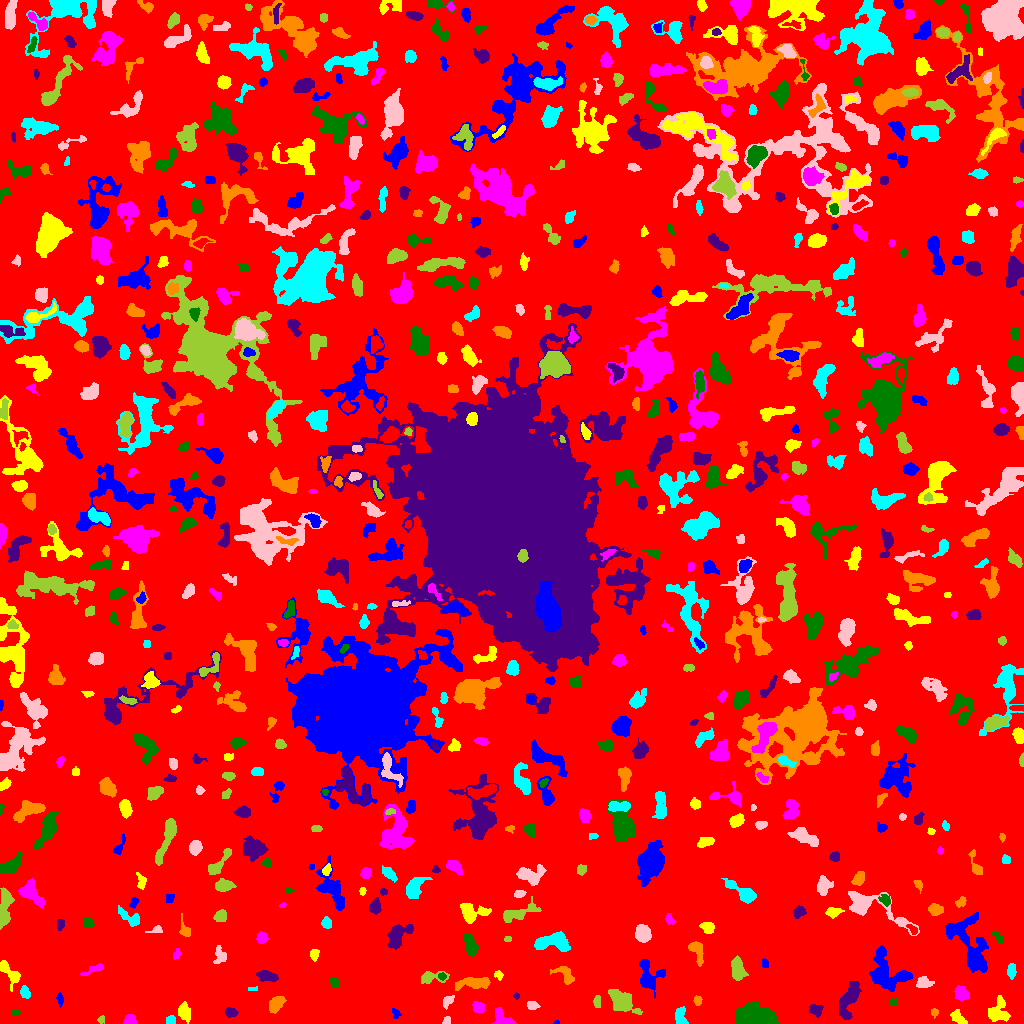

Source data for this figure (header and first rows):
ID, X, Y, A, B, theta, total_flux, mu_max, mu_median, mu_mean, R_fwhm, R_e, R10, R90, x_start, x_end, y_start, y_end, area, greylevel
0, 507.5, 543.4, 300.4, 295.1, -0.3152, 941417, 9.0, 1.0, 1.204, 50.59, 217.4, 81.66, 361.7, 0, 1023, 0, 1023, 781892, 1.204
1, 557, 0.8864, 1.446, 0.8839, -0.0308, 44.0, 4.0, 2.0, 1.913, 2.111, 1.382, 0.5642, 2.111, 553, 559, 0, 3, 23, 5.913
2, 997.7, 12.07, 6.138, 4.872, 1.22, 1359, 8.0, 4.0, 3.985, 7.899, 6.024, 2.394, 9.219, 988, 1010, 2, 28, 341, 5.985
3, 502, 5.261, 6.023, 3.421, -0.6412, 783.0, 10.0, 4.0, 3.711, 5.015, 4.442, 1.693, 6.864, 491, 516, 0, 16, 211, 6.711
4, 752.4, 6.296, 8.357, 4.279, -0.01481, 13592, 54.0, 14.0, 18.03, 8.058, 7.136, 2.877, 11.87, 735, 778, 0, 22, 754, 21.03
5, 816.2, 13.37, 3.288, 2.875, -0.2361, 297.0, 5.0, 2.0, 2.077, 3.785, 3.742, 1.493, 5.944, 809, 823, 5, 19, 143, 5.077
6, 934.6, 11.39, 2.012, 1.736, 1.507, 62.0, 3.0, 1.0, 1.033, 2.111, 2.111, 0.7979, 3.523, 931, 938, 5, 15, 60, 7.033
7, 171, 3.426, 2.363, 2.251, 0.246, 141.0, 3.0, 2.0, 1.741, 3.909, 2.932, 1.128, 4.442, 166, 175, 0, 8, 81, 6.741
8, 446.6, 2.623, 2.216, 1.364, 1.244, 61.0, 3.0, 1.0, 1.034, 2.034, 1.954, 0.7979, 3.385, 442, 450, 0, 7, 59, 5.034
9, 100.9, 3.663, 1.92, 1.768, 0.7838, 83.0, 3.0, 1.0, 1.566, 2.821, 2.257, 0.7979, 3.613, 97, 104, 0, 8, 53, 4.566
10, 606.8, 2.018, 5.762, 1.575, -0.03604, 492.0, 6.0, 3.0, 3.258, 5.441, 3.742, 1.596, 5.754, 595, 622, 0, 7, 151, 7.258
11, 395.6, 9.721, 2.517, 1.72, -1.248, 183.0, 6.0, 2.0, 2.577, 3.192, 2.459, 0.9772, 4.029, 392, 401, 5, 15, 71, 5.577
12, 957.6, 6.187, 4.793, 2.332, -0.6589, 348.0, 6.0, 2.0, 2.26, 4.334, 3.827, 1.382, 6.077, 950, 967, 0, 14, 154, 5.26
13, 129.9, 3.516, 2.884, 2.461, 0.1353, 620.0, 10.0, 5.0, 5.439, 4.754, 3.385, 1.382, 5.171, 123, 136, 0, 9, 114, 7.439
14, 15.63, 11.14, 2.078, 0.9681, -0.03712, 51.0, 4.0, 1.0, 1.159, 2.111, 1.693, 0.5642, 2.764, 11, 20, 9, 13, 44, 5.159
15, 230.9, 11.07, 2.771, 2.209, -0.2748, 374.0, 6.0, 4.0, 3.4, 4.652, 3.241, 1.382, 4.951, 225, 238, 6, 16, 110, 6.4
16, 276, 19.85, 3.883, 2.486, 0.8268, 673.0, 9.0, 3.0, 3.116, 4.549, 3.909, 1.493, 6.408, 269, 286, 10, 27, 216, 7.116
17, 680.5, 7.018, 4.922, 2.715, -1.438, 727.0, 9.0, 4.0, 4.131, 4.918, 4.37, 1.693, 6.58, 675, 688, 0, 17, 176, 6.131
18, 532.3, 18.23, 2.97, 2.004, -0.1693, 167.0, 3.0, 2.0, 1.74, 4.146, 3.038, 1.262, 4.787, 527, 540, 14, 22, 96, 4.74
19, 621.4, 21.3, 6.453, 4.14, -0.6139, 2043, 14.0, 3.0, 4.347, 5.809, 5.614, 2.185, 9.918, 608, 642, 9, 34, 470, 7.347
20, 921.1, 12.43, 9.105, 4.96, -0.2314, 964.0, 6.0, 3.0, 3.12, 7.999, 5.863, 2.394, 8.992, 907, 940, 0, 23, 309, 5.12
21, 59.66, 24.53, 3.389, 1.179, -1.517, 119.0, 4.0, 1.0, 1.506, 3.385, 2.523, 0.7979, 4.107, 56, 63, 16, 31, 79, 5.506
22, 184.5, 11.25, 4.287, 2.806, -1.311, 466.0, 5.0, 2.0, 2.318, 4.918, 4.297, 1.693, 6.933, 178, 190, 0, 22, 201, 5.318
23, 478, 16.35, 2.994, 2.418, -0.625, 394.0, 6.0, 3.0, 3.078, 4.787, 3.432, 1.382, 5.412, 472, 484, 11, 22, 128, 6.078
24, 893, 21.22, 2.025, 1.882, 0.3458, 156.0, 5.0, 2.0, 2.6, 3.038, 2.459, 0.9772, 3.785, 889, 897, 18, 26, 60, 5.6
25, 516.6, 27.5, 1.452, 1.118, 0.0, 32.0, 2.0, 1.0, 0.8649, 2.764, 1.493, 0.5642, 2.523, 513, 519, 24, 31, 37, 4.865
26, 697.6, 22.61, 2.347, 1.837, 1.571, 200.0, 6.0, 3.0, 2.703, 3.523, 2.646, 0.9772, 4.068, 693, 702, 18, 28, 74, 5.703
27, 24.85, 31.31, 2.86, 2.111, -1.192, 325.0, 8.0, 3.0, 2.928, 3.523, 3.09, 1.128, 4.983, 20, 30, 25, 38, 111, 5.928
28, 447.5, 21.91, 3.643, 2.161, 0.9932, 183.0, 4.0, 1.0, 1.664, 3.949, 3.192, 1.262, 5.323, 443, 454, 14, 28, 110, 4.664
29, 597.1, 21.58, 3.054, 1.694, -1.554, 183.0, 4.0, 2.0, 2.103, 4.297, 2.877, 1.128, 4.478, 593, 600, 16, 28, 87, 6.103
30, 180.2, 37.62, 4.676, 2.772, -0.7311, 972.0, 8.0, 4.5, 4.629, 6.507, 4.652, 1.954, 7.159, 171, 189, 29, 46, 210, 6.629
31, 648.6, 47.46, 8.161, 5.689, -1.338, 1439, 10.0, 3.0, 3.354, 5.642, 6.358, 2.326, 10.25, 639, 665, 25, 64, 429, 6.354
32, 7.947, 52.46, 8.31, 3.017, -0.9905, 571.0, 8.0, 2.0, 2.205, 3.241, 4.514, 1.493, 7.838, 0, 20, 32, 63, 259, 5.205
33, 961.1, 30.21, 3.544, 2.745, -0.8375, 651.0, 8.0, 3.0, 3.481, 5.14, 3.909, 1.596, 6.358, 954, 969, 22, 38, 187, 6.481
34, 334.2, 41.23, 2.547, 1.947, -0.5791, 228.0, 5.0, 2.0, 2.621, 3.613, 2.764, 1.128, 4.442, 329, 339, 35, 45, 87, 5.621
35, 848.8, 23.73, 9.564, 3.62, 1.169, 1564, 9.0, 3.0, 3.286, 6.408, 6.433, 2.523, 10.39, 839, 861, 4, 42, 476, 6.286
36, 474.3, 40.68, 9.288, 2.607, 0.07125, 731.0, 5.0, 2.0, 2.195, 6.308, 5.614, 2.185, 8.938, 455, 490, 33, 46, 333, 5.195
37, 251.5, 34.2, 2.291, 0.7483, -3.878442225044425e-13, 40.0, 2.0, 1.0, 0.9524, 2.764, 1.693, 0.5642, 2.459, 248, 257, 33, 37, 42, 5.952
38, 923.4, 40.64, 3.382, 2.57, 0.00696, 469.0, 8.0, 2.0, 2.968, 4.107, 3.568, 1.382, 5.89, 916, 934, 36, 47, 158, 5.968
39, 430.6, 46.24, 6.845, 2.903, 0.08555, 444.0, 6.0, 2.0, 2.114, 4.334, 4.146, 1.596, 7.181, 421, 449, 40, 52, 210, 5.114
40, 788.5, 51.21, 4.66, 2.923, 0.3672, 380.0, 5.0, 2.0, 2.111, 4.478, 3.909, 1.493, 6.507, 773, 796, 45, 58, 180, 5.111
41, 885.7, 50.17, 10.89, 8.043, -0.9466, 3527, 11.0, 4.0, 4.36, 8.273, 9.045, 3.385, 14.13, 869, 912, 32, 78, 809, 6.36
42, 498.5, 48.61, 2.284, 1.904, -0.7514, 123.0, 4.0, 1.0, 1.757, 3.241, 2.523, 0.9772, 4.222, 494, 503, 43, 53, 70, 4.757
43, 95.49, 54.33, 6.596, 1.352, 0.3958, 132.0, 4.0, 1.0, 0.9925, 3.29, 2.764, 0.9772, 4.652, 80, 103, 48, 60, 133, 4.992
44, 442.1, 47.39, 1.616, 1.334, -0.0591, 44.0, 2.0, 1.0, 0.7719, 3.192, 1.784, 0.7979, 2.932, 438, 446, 43, 51, 57, 6.772
45, 267.3, 47.14, 4.989, 2.403, -0.2022, 548.0, 6.0, 3.0, 2.754, 5.754, 4.478, 1.693, 6.817, 256, 278, 41, 53, 199, 5.754
46, 565.4, 48.58, 6.103, 3.277, -0.7515, 449.0, 5.0, 2.0, 2.088, 4.886, 4.583, 1.693, 7.247, 550, 574, 39, 57, 215, 5.088
47, 1011, 52.37, 3.496, 2.152, 1.549, 277.0, 5.0, 2.0, 2.252, 3.742, 3.478, 1.262, 5.441, 1007, 1016, 44, 60, 123, 5.252
48, 219.7, 67.83, 4.611, 3.05, 1.523, 251.0, 3.0, 1.0, 1.54, 5.078, 4.222, 1.596, 6.457, 213, 226, 60, 78, 163, 4.54
49, 737.7, 53.76, 5.438, 2.873, -1.433, 813.0, 8.0, 3.0, 2.914, 5.262, 4.82, 1.871, 7.838, 731, 748, 43, 68, 279, 5.914
50, 929.1, 59.46, 3.32, 2.274, 1.501, 498.0, 7.0, 3.0, 3.662, 4.478, 3.523, 1.493, 5.557, 925, 935, 52, 67, 136, 6.662
51, 764.8, 59.72, 2.453, 1.67, -1.409, 90.0, 2.0, 2.0, 1.475, 4.297, 2.646, 1.128, 3.909, 762, 768, 56, 65, 61, 5.475
52, 314.5, 70.08, 2.505, 1.829, 1.549, 122.0, 5.0, 1.0, 1.271, 2.257, 2.459, 0.7979, 4.068, 310, 319, 62, 74, 96, 5.271
53, 176.5, 69.74, 2.376, 1.259, 1.287, 81.0, 5.0, 1.0, 1.174, 1.784, 1.954, 0.5642, 3.478, 173, 180, 64, 75, 69, 5.174
54, 469.9, 79.33, 5.701, 2.578, -1.271, 962.0, 8.0, 4.0, 3.911, 6.482, 4.853, 2.034, 7.506, 463, 479, 67, 90, 246, 6.911
55, 397.6, 88.89, 7.058, 4.054, 0.8471, 1301, 10.0, 3.0, 3.353, 5.809, 5.528, 2.034, 9.202, 387, 413, 74, 99, 388, 6.353
56, 696.4, 74.17, 5.777, 2.818, -1.218, 682.0, 11.0, 2.0, 3.045, 3.385, 3.949, 1.382, 7.001, 688, 703, 57, 82, 224, 6.045
57, 550.7, 81.3, 9.17, 4.015, 0.008182, 1570, 12.0, 3.0, 3.376, 4.442, 6.308, 2.185, 10.33, 534, 570, 72, 92, 465, 6.376
58, 642.7, 89.88, 3.784, 3.34, -1.245, 1226, 12.0, 4.0, 4.865, 5.642, 4.514, 1.784, 7.313, 635, 651, 81, 99, 252, 7.865
59, 507.5, 84.28, 1.572, 1.239, 0.0, 36.0, 2.0, 1.0, 0.8372, 2.985, 1.693, 0.5642, 2.764, 504, 511, 82, 87, 43, 4.837
... 675 more rows
